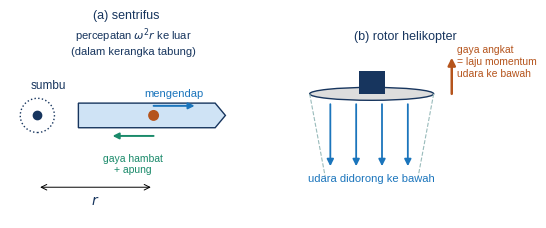

Here is the Python script that generated this plot:
import numpy as np, matplotlib; matplotlib.use('Agg'); import matplotlib.pyplot as plt
from matplotlib.patches import Rectangle, Circle, FancyArrowPatch as FA, Ellipse, Polygon
plt.rcParams.update({'font.family':'Liberation Sans','font.size':10,'mathtext.fontset':'dejavusans','text.color':'#17355e'})
B='#1b75bc'; T='#17355e'; H='#b5541c'; W='#cfe3f5'; G='#1a8a6a'
def sv(f,n): f.savefig(n,dpi=220,bbox_inches='tight'); plt.close(f)
def ar(ax,a,b,c='k',lw=1.6,ms=12): ax.add_patch(FA(a,b,arrowstyle='-|>',mutation_scale=ms,color=c,lw=lw,shrinkA=0,shrinkB=0))
f,axs=plt.subplots(1,2,figsize=(6.6,3.0))
ax=axs[0]; ax.set_aspect('equal'); ax.axis('off')
ax.plot(0,0,'o',color=T,ms=6); ax.add_patch(Circle((0,0),0.25,fc='none',ec=T,ls=':'))
ax.add_patch(Polygon([[0.6,-0.18],[2.6,-0.18],[2.75,0],[2.6,0.18],[0.6,0.18]],fc=W,ec=T))
ax.add_patch(Circle((1.7,0),0.08,fc=H)); ar(ax,(1.7,0.14),(2.3,0.14),B,1.4,9); ax.text(2.0,0.28,'mengendap',fontsize=8,color=B,ha='center')
ar(ax,(1.7,-0.3),(1.1,-0.3),G,1.4,9); ax.text(1.4,-0.55,'gaya hambat\n+ apung',fontsize=7.5,color=G,ha='center',va='top')
ax.text(-0.1,0.4,'sumbu',fontsize=8.5); ax.annotate('',xy=(1.7,-1.05),xytext=(0,-1.05),arrowprops=dict(arrowstyle='<->',lw=.7)); ax.text(0.85,-1.3,'$r$',ha='center')
ax.text(1.4,0.9,r'percepatan $\omega^2 r$ ke luar' '\n(dalam kerangka tabung)',fontsize=8,ha='center')
ax.set_xlim(-0.4,3.0); ax.set_ylim(-1.5,1.3); ax.set_title('(a) sentrifus',fontsize=9)
ax=axs[1]; ax.set_aspect('equal'); ax.axis('off')
ax.add_patch(Ellipse((0,1.2),2.4,0.25,fc='#ddd',ec=T)); ax.add_patch(Rectangle((-0.25,1.2),0.5,0.45,fc=T))
for x in [-0.8,-0.3,0.2,0.7]: ar(ax,(x,1.0),(x*1.0,-0.2),B,1.3,10)
ax.plot([-1.2,-0.9],[1.2,-0.4],color='#9bb',ls='--',lw=.8); ax.plot([1.2,0.9],[1.2,-0.4],color='#9bb',ls='--',lw=.8)
ar(ax,(1.55,1.2),(1.55,1.9),H,1.8,11); ax.text(1.65,1.55,'gaya angkat\n= laju momentum\nudara ke bawah',fontsize=7.5,color=H)
ax.text(0,-0.5,'udara didorong ke bawah',ha='center',fontsize=8,color=B)
ax.set_xlim(-1.6,2.9); ax.set_ylim(-0.8,2.1); ax.set_title('(b) rotor helikopter',fontsize=9)
sv(f,'c_momentum.png')
